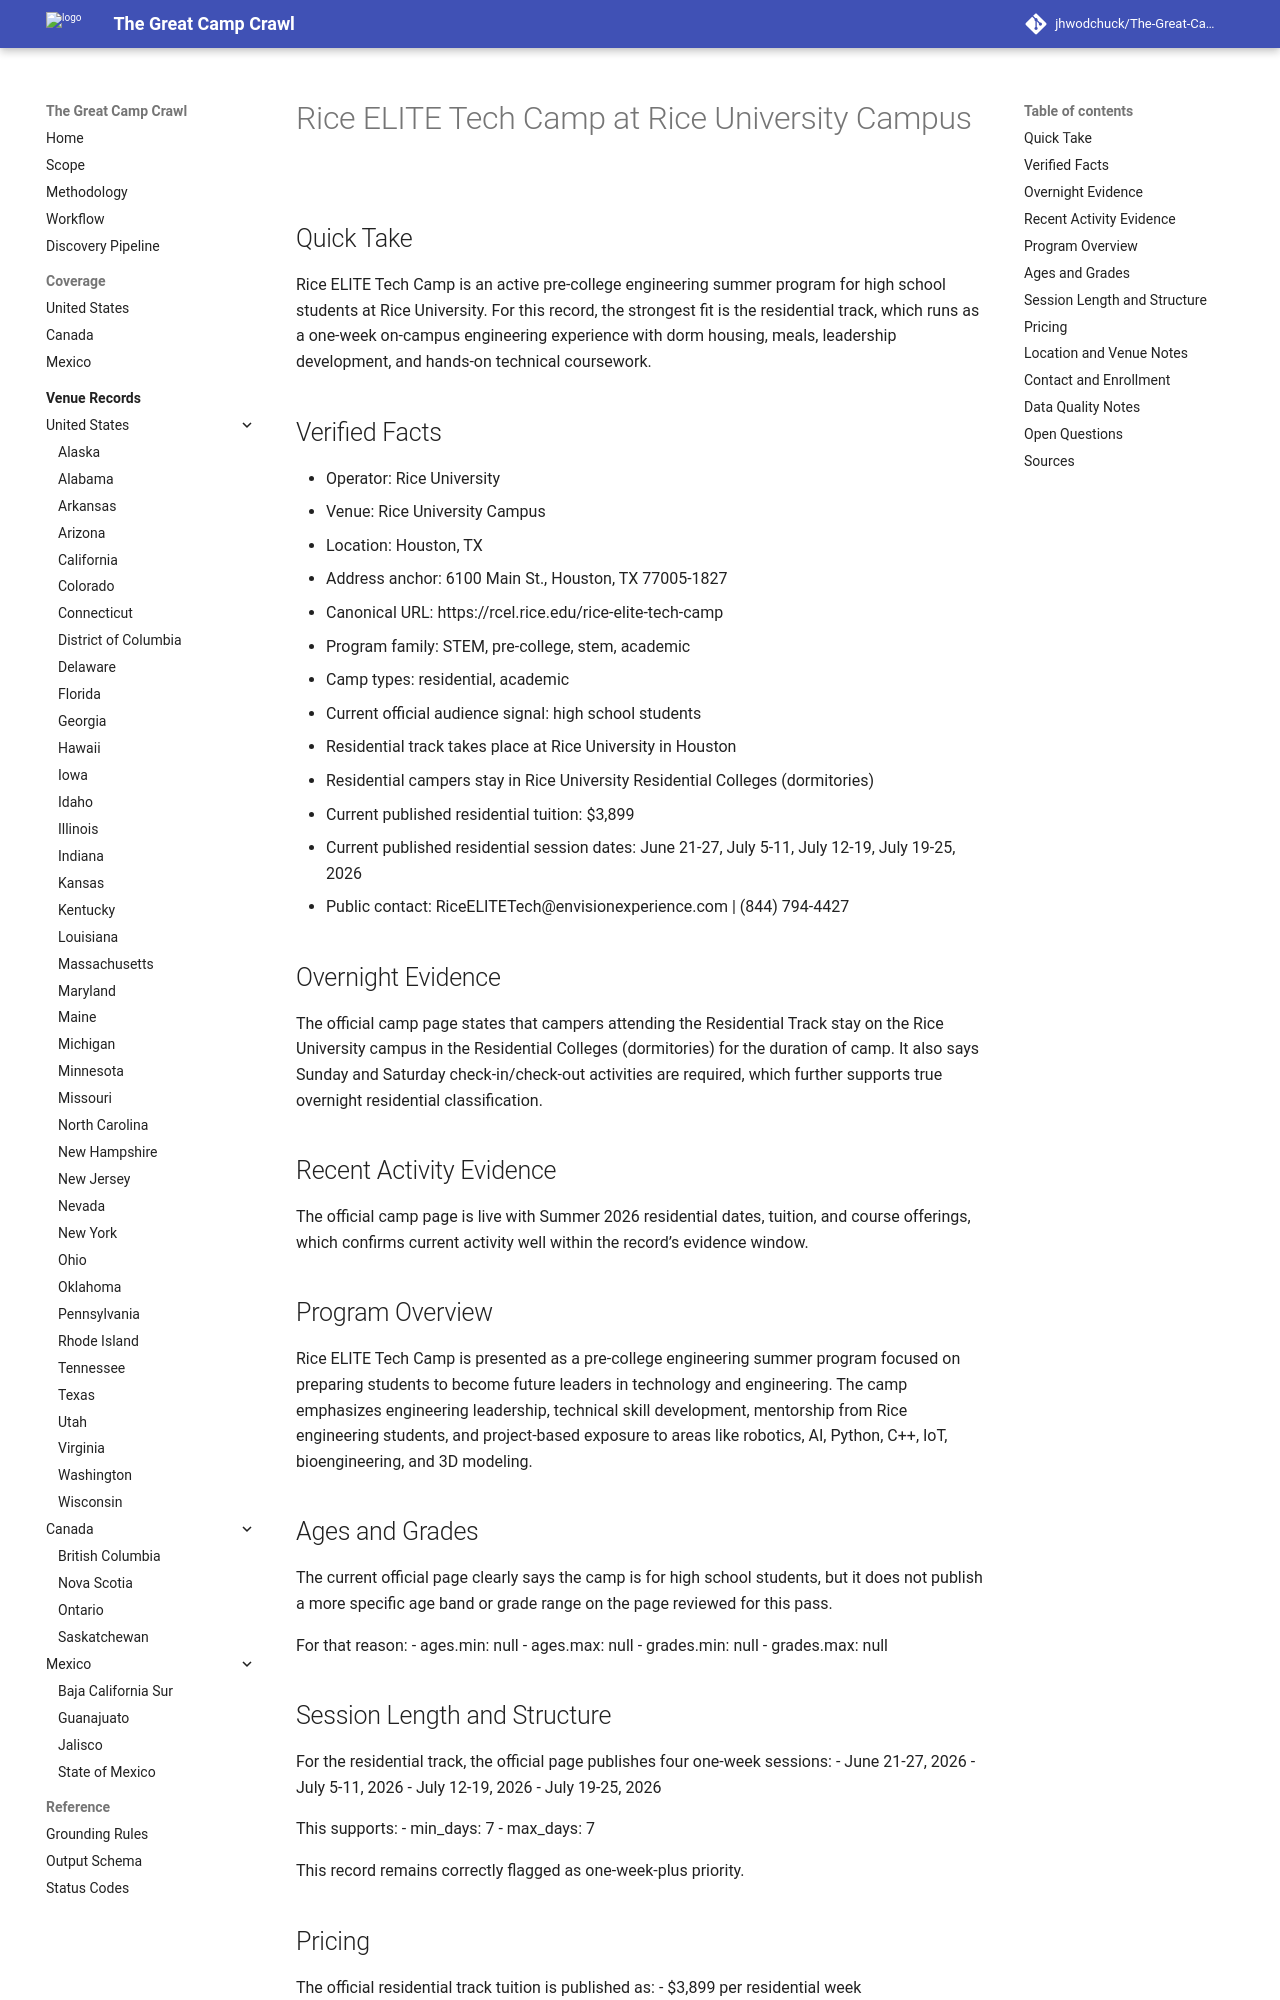

repository: jhwodchuck/The-Great-Camp-Crawl · page: camps/us/tx/rice-elite-tech-camp--us-tx-houston-rice-university-campus--cand-us-tx-houston-rice-elite-tech-camp-rice-university-campus/index.html · generator: mkdocs

---
record_id: cand-us-tx-houston-rice-elite-tech-camp-rice-university-campus
camp_id: rice-elite-tech-camp
venue_id: us-tx-houston-rice-university-campus
name: Rice ELITE Tech Camp
display_name: Rice ELITE Tech Camp at Rice University Campus
country: US
country_name: United States
region: TX
region_name: Texas
city: Houston
venue_name: Rice University Campus
program_family:
- STEM
- pre-college
- stem
- academic
camp_types:
- residential
- academic
priority_flags:
  college_precollege: true
  one_week_plus: true
languages_found:
- en
source_language_primary: en
activity_status: active_recent
activity_evidence_window_months: 24
duration:
  min_days: 7
  max_days: 7
pricing:
  currency: USD
  amount_min: 3899
  amount_max: 3899
  boarding_included: true
ages:
  min: null
  max: null
grades:
  min: null
  max: null
operator:
  name: Rice University
  type: university
website:
  canonical_url: https://rcel.rice.edu/rice-elite-tech-camp
  admissions_url: https://enrollment.envisionexperience.com/login/programregistration?utm_pcid=RET
  session_dates_url: https://rcel.rice.edu/rice-elite-tech-camp
  pricing_url: https://rcel.rice.edu/rice-elite-tech-camp
contact:
  email: RiceELITETech@envisionexperience.com
  phone: (844) 794-4427
location:
  address: 6100 Main St.
  postal_code: 77005-1827
  latitude: null
  longitude: null
verification:
  overnight_confirmed: true
  active_past_2_years_confirmed: true
  confidence: high
  last_verified: '2026-04-17'
evidence:
  overnight_source_url: https://rcel.rice.edu/rice-elite-tech-camp
  recent_activity_source_url: https://rcel.rice.edu/rice-elite-tech-camp
  duration_source_url: https://rcel.rice.edu/rice-elite-tech-camp
  pricing_source_url: https://rcel.rice.edu/rice-elite-tech-camp
tags:
- us
- tx
- houston
- stem
- pre-college
- academic
- residential
draft_status: draft
---

# Rice ELITE Tech Camp at Rice University Campus

## Quick Take
Rice ELITE Tech Camp is an active pre-college engineering summer program for high school students at Rice University. For this record, the strongest fit is the residential track, which runs as a one-week on-campus engineering experience with dorm housing, meals, leadership development, and hands-on technical coursework.

## Verified Facts
- Operator: Rice University
- Venue: Rice University Campus
- Location: Houston, TX
- Address anchor: 6100 Main St., Houston, TX 77005-1827
- Canonical URL: https://rcel.rice.edu/rice-elite-tech-camp
- Program family: STEM, pre-college, stem, academic
- Camp types: residential, academic
- Current official audience signal: high school students
- Residential track takes place at Rice University in Houston
- Residential campers stay in Rice University Residential Colleges (dormitories)
- Current published residential tuition: $3,899
- Current published residential session dates: June 21-27, July 5-11, July 12-19, July 19-25, 2026
- Public contact: RiceELITETech@envisionexperience.com | (844) 794-4427

## Overnight Evidence
The official camp page states that campers attending the Residential Track stay on the Rice University campus in the Residential Colleges (dormitories) for the duration of camp. It also says Sunday and Saturday check-in/check-out activities are required, which further supports true overnight residential classification.

## Recent Activity Evidence
The official camp page is live with Summer 2026 residential dates, tuition, and course offerings, which confirms current activity well within the record’s evidence window.

## Program Overview
Rice ELITE Tech Camp is presented as a pre-college engineering summer program focused on preparing students to become future leaders in technology and engineering. The camp emphasizes engineering leadership, technical skill development, mentorship from Rice engineering students, and project-based exposure to areas like robotics, AI, Python, C++, IoT, bioengineering, and 3D modeling.
